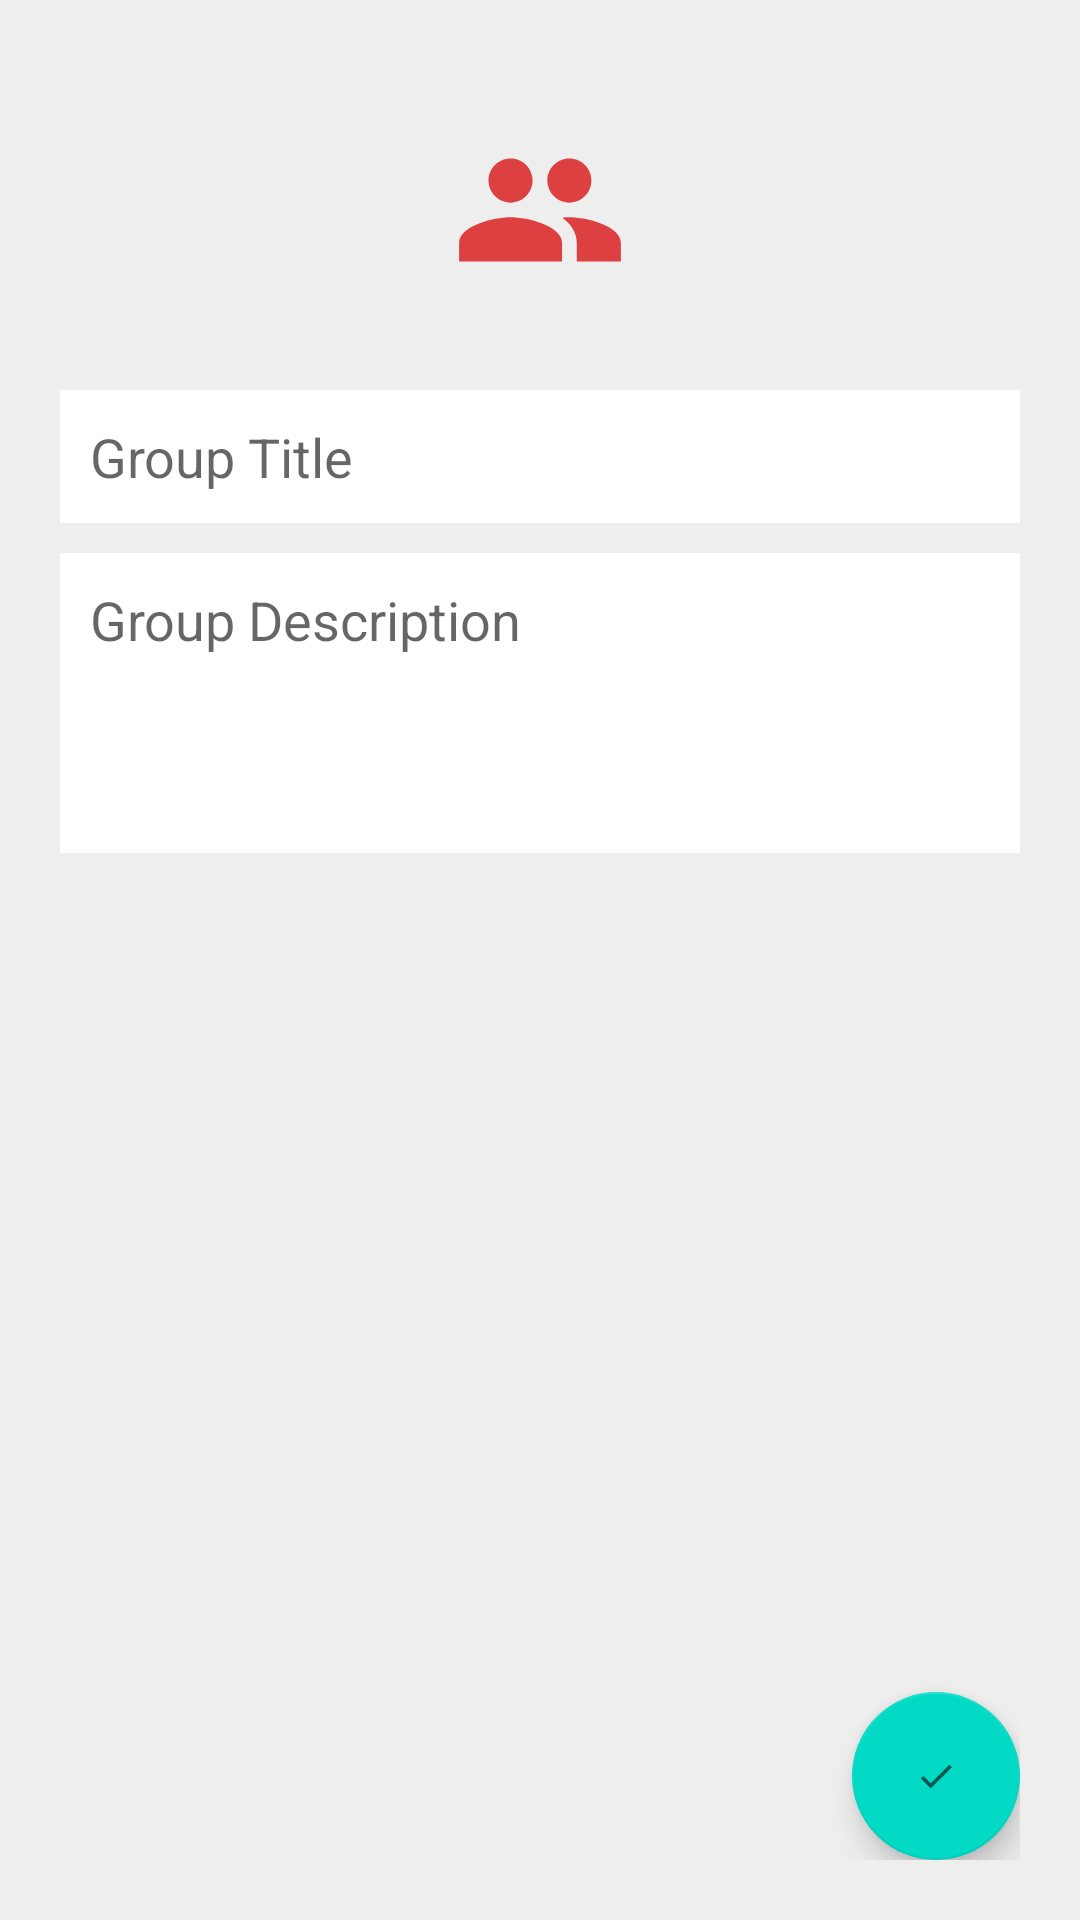

The Android layout XML behind this screen, and the referenced resources:
<!-- AndroidManifest.xml: application theme Theme.CigarChat -->
<!-- res/layout/activity_group_create.xml -->
<?xml version="1.0" encoding="utf-8"?>
<RelativeLayout xmlns:android="http://schemas.android.com/apk/res/android"
    xmlns:app="http://schemas.android.com/apk/res-auto"
    xmlns:tools="http://schemas.android.com/tools"
    android:layout_width="match_parent"
    android:layout_height="match_parent"
    android:padding="20dp"
    android:background="#eee"
    tools:context=".GroupCreateActivity">

    <ImageView
        android:layout_width="100dp"
        android:layout_height="100dp"
        android:layout_centerHorizontal="true"
        android:id="@+id/groupIconIv"
        android:src="@drawable/ic_group"/>

    <EditText
        android:id="@+id/groupTitleEt"
        android:layout_width="match_parent"
        android:layout_height="wrap_content"
        android:background="@color/colorWhite"
        android:layout_below="@id/groupIconIv"
        android:layout_marginTop="10dp"
        android:padding="10dp"
        android:hint="Group Title"/>

    <EditText
        android:id="@+id/groupDescriptionEt"
        android:minHeight="100dp"
        android:gravity="top"
        android:inputType="textMultiLine|textCapSentences"
        android:layout_below="@id/groupTitleEt"
        android:layout_width="match_parent"
        android:layout_height="wrap_content"
        android:background="@color/colorWhite"
        android:layout_marginTop="10dp"
        android:padding="10dp"
        android:hint="Group Description"/>

    <com.google.android.material.floatingactionbutton.FloatingActionButton
        android:layout_width="wrap_content"
        android:layout_height="match_parent"
        android:id="@+id/createGroupBtn"
        android:src="@drawable/ic_done_white"
        android:layout_alignParentEnd="true"
        android:layout_alignParentBottom="true"/>


</RelativeLayout>
<!-- resources referenced by this layout -->
<resources>
  <color name="colorWhite">#fff</color>
  <!-- drawable ic_done_white: png bitmap (drawable-hdpi, 186 bytes) -->
  <!-- drawable ic_group (drawable-anydpi) -->
  <vector xmlns:android="http://schemas.android.com/apk/res/android"
      android:width="24dp"
      android:height="24dp"
      android:viewportWidth="24"
      android:viewportHeight="24"
      android:tint="#D91313"
      android:alpha="0.8">
    <group android:scaleX="0.5882353"
        android:scaleY="0.5882353"
        android:translateX="4.9411764"
        android:translateY="4.9411764">
      <path
          android:fillColor="@android:color/white"
          android:pathData="M16,11c1.66,0 2.99,-1.34 2.99,-3S17.66,5 16,5c-1.66,0 -3,1.34 -3,3s1.34,3 3,3zM8,11c1.66,0 2.99,-1.34 2.99,-3S9.66,5 8,5C6.34,5 5,6.34 5,8s1.34,3 3,3zM8,13c-2.33,0 -7,1.17 -7,3.5L1,19h14v-2.5c0,-2.33 -4.67,-3.5 -7,-3.5zM16,13c-0.29,0 -0.62,0.02 -0.97,0.05 1.16,0.84 1.97,1.97 1.97,3.45L17,19h6v-2.5c0,-2.33 -4.67,-3.5 -7,-3.5z"/>
    </group>
  </vector>
  <style name="Theme.CigarChat" parent="Theme.MaterialComponents.DayNight.DarkActionBar">
          
          <item name="colorPrimary">@color/purple_500</item>
          <item name="colorPrimaryVariant">@color/purple_700</item>
          <item name="colorOnPrimary">@color/white</item>
          
          <item name="colorSecondary">@color/teal_200</item>
          <item name="colorSecondaryVariant">@color/teal_700</item>
          <item name="colorOnSecondary">@color/black</item>
          
          <item name="android:statusBarColor" tools:targetApi="l">?attr/colorPrimaryVariant</item>
          
      </style>
  <color name="purple_500">#FF6200EE</color>
  <color name="purple_700">#FF3700B3</color>
  <color name="white">#FFFFFFFF</color>
  <color name="teal_200">#FF03DAC5</color>
  <color name="teal_700">#FF018786</color>
  <color name="black">#FF000000</color>
</resources>
